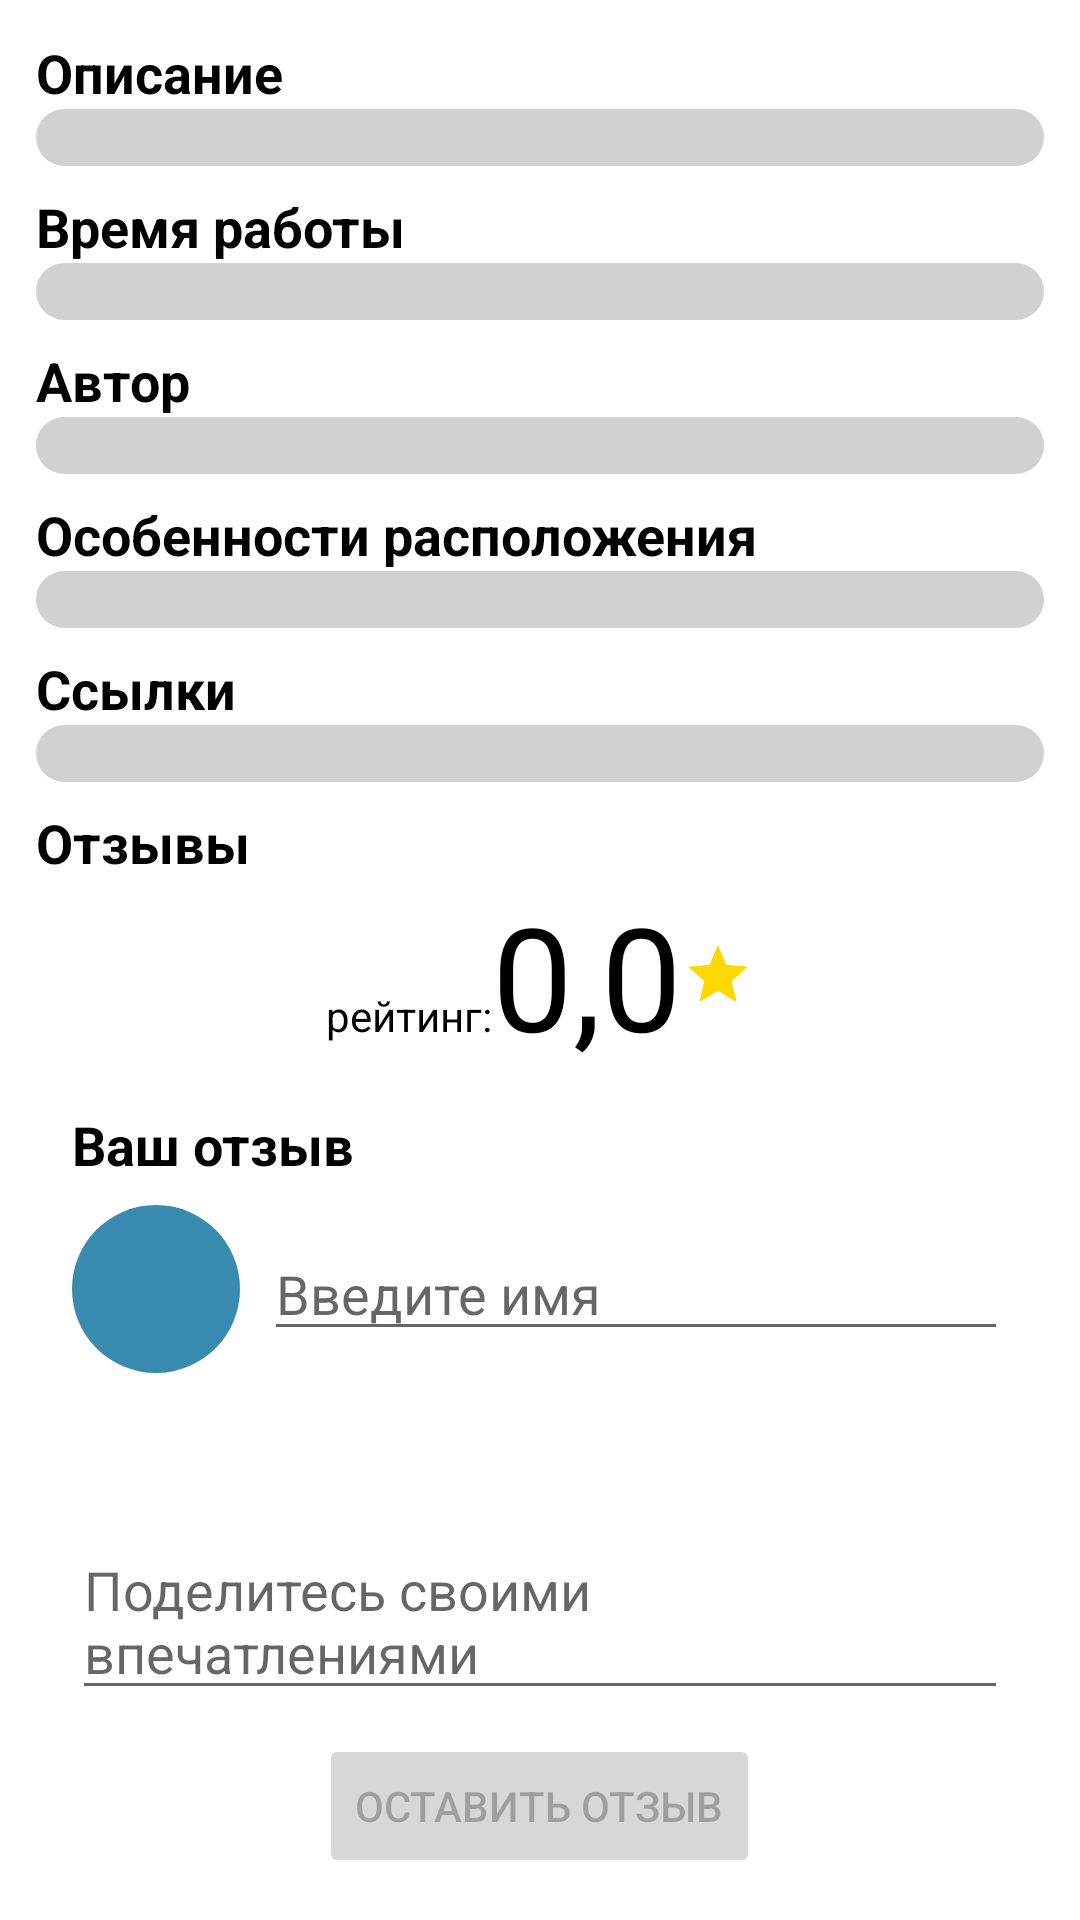

Here is an Android app screen rendered from its layout file. Give the layout XML and the strings, colors and styles it references.
<!-- AndroidManifest.xml: application theme Theme.КультурнаяСтаницаВешенская -->
<!-- res/layout/fragment_long_about.xml -->
<?xml version="1.0" encoding="utf-8"?>
<LinearLayout xmlns:android="http://schemas.android.com/apk/res/android"
    xmlns:app="http://schemas.android.com/apk/res-auto"
    android:layout_width="match_parent"
    android:layout_height="match_parent"
    android:orientation="vertical"
    android:padding="12dp">

    <TextView
        android:layout_width="match_parent"
        android:layout_height="wrap_content"
        android:text="Описание"
        android:textColor="@color/black"
        android:textSize="18sp"
        android:textStyle="bold" />

    <TextView
        android:id="@+id/objectsMessageTV"
        android:layout_width="match_parent"
        android:layout_height="wrap_content"
        android:layout_marginBottom="8dp"
        android:background="@drawable/gray_no_enabled"
        android:textColor="@color/black" />

    <TextView
        android:layout_width="match_parent"
        android:layout_height="wrap_content"
        android:text="Время работы"
        android:textColor="@color/black"
        android:textSize="18sp"
        android:textStyle="bold" />

    <TextView
        android:id="@+id/objectsTimeWorkTV"
        android:layout_width="match_parent"
        android:layout_height="wrap_content"
        android:layout_marginBottom="8dp"
        android:background="@drawable/gray_no_enabled"
        android:textColor="@color/black" />

    <TextView
        android:layout_width="match_parent"
        android:layout_height="wrap_content"
        android:text="Автор"
        android:textColor="@color/black"
        android:textSize="18sp"
        android:textStyle="bold" />

    <TextView
        android:id="@+id/objectsAuthorTV"
        android:layout_width="match_parent"
        android:layout_height="wrap_content"
        android:layout_marginBottom="8dp"
        android:background="@drawable/gray_no_enabled"
        android:textColor="@color/black" />

    <TextView
        android:layout_width="match_parent"
        android:layout_height="wrap_content"
        android:text="Особенности расположения"
        android:textColor="@color/black"
        android:textSize="18sp"
        android:textStyle="bold" />

    <TextView
        android:id="@+id/attributesTextTV"
        android:layout_width="match_parent"
        android:layout_height="wrap_content"
        android:layout_marginBottom="8dp"
        android:background="@drawable/gray_no_enabled"
        android:textColor="@color/black" />

    <TextView
        android:layout_width="match_parent"
        android:layout_height="wrap_content"
        android:text="Ссылки"
        android:textColor="@color/black"
        android:textSize="18sp"
        android:textStyle="bold" />

    <TextView
        android:id="@+id/objectsUrlsTV"
        android:layout_width="match_parent"
        android:layout_height="wrap_content"
        android:layout_marginBottom="8dp"
        android:background="@drawable/gray_no_enabled"
        android:textColor="@color/purple_500" />

    <TextView
        android:layout_width="match_parent"
        android:layout_height="wrap_content"
        android:text="Отзывы"
        android:textColor="@color/black"
        android:textSize="18sp"
        android:textStyle="bold" />

    <LinearLayout
        android:layout_width="match_parent"
        android:layout_height="wrap_content"
        android:gravity="center_horizontal"
        android:orientation="horizontal">

        <TextView
            android:layout_width="wrap_content"
            android:layout_height="wrap_content"
            android:text="рейтинг:"
            android:textColor="@color/black" />

        <TextView
            android:id="@+id/feedbackRatingTV"
            android:layout_width="wrap_content"
            android:layout_height="wrap_content"
            android:text="0,0"
            android:textColor="@color/black"
            android:textSize="48sp" />

        <ImageView
            android:id="@+id/imageView"
            android:layout_width="24dp"
            android:layout_height="24dp"
            android:layout_gravity="center_vertical"
            android:background="@mipmap/star1" />
    </LinearLayout>

    <LinearLayout
        android:id="@+id/feedbackListView"
        android:layout_width="match_parent"
        android:layout_height="wrap_content"
        android:layout_marginStart="16dp"
        android:layout_marginLeft="16dp"
        android:layout_marginEnd="16dp"
        android:layout_marginRight="16dp"
        android:orientation="vertical" />

    <LinearLayout
        android:layout_width="match_parent"
        android:layout_height="wrap_content"
        android:orientation="vertical"
        android:paddingLeft="12dp"
        android:paddingTop="12dp"
        android:paddingRight="12dp">

        <TextView
            android:layout_width="match_parent"
            android:layout_height="wrap_content"
            android:layout_marginBottom="8dp"
            android:text="Ваш отзыв"
            android:textColor="@color/black"
            android:textSize="18sp"
            android:textStyle="bold" />

        <LinearLayout
            android:layout_width="match_parent"
            android:layout_height="match_parent"
            android:orientation="horizontal">

            <TextView
                android:id="@+id/litterTV"
                android:layout_width="56dp"
                android:layout_height="56dp"
                android:background="@drawable/text_view_background_blue"
                android:gravity="center_horizontal|center_vertical"
                android:text=""
                android:textColor="@color/white"
                android:textSize="36sp" />

            <EditText
                android:id="@+id/feedbackUserNameET"
                android:layout_width="match_parent"
                android:layout_height="wrap_content"
                android:layout_gravity="center_vertical"
                android:layout_marginStart="8dp"
                android:layout_marginLeft="8dp"
                android:hint="Введите имя"
                android:textColor="@color/black"
                android:textSize="18sp" />
        </LinearLayout>

        <LinearLayout
            android:layout_width="match_parent"
            android:layout_height="match_parent"
            android:layout_marginTop="4dp"
            android:gravity="center_horizontal"
            android:orientation="horizontal">

            <ImageView
                android:id="@+id/star0"
                android:layout_width="42dp"
                android:layout_height="42dp"
                android:background="@mipmap/star0"
                android:tag="0" />

            <ImageView
                android:id="@+id/star1"
                android:layout_width="42dp"
                android:layout_height="42dp"
                android:background="@mipmap/star0"
                android:tag="1" />

            <ImageView
                android:id="@+id/star2"
                android:layout_width="42dp"
                android:layout_height="42dp"
                android:background="@mipmap/star0"
                android:tag="2" />

            <ImageView
                android:id="@+id/star3"
                android:layout_width="42dp"
                android:layout_height="42dp"
                android:background="@mipmap/star0"
                android:tag="3" />

            <ImageView
                android:id="@+id/star4"
                android:layout_width="42dp"
                android:layout_height="42dp"
                android:background="@mipmap/star0"
                android:tag="4" />

        </LinearLayout>

        <EditText
            android:id="@+id/feedbackMessageET"
            android:layout_width="match_parent"
            android:layout_height="wrap_content"
            android:layout_marginTop="4dp"
            android:layout_marginBottom="8dp"
            android:hint="Поделитесь своими впечатлениями"
            android:minLines="2"
            android:singleLine="false"
            android:textColor="@color/black" />

        <Button
            android:id="@+id/buttonSetFeedback"
            android:layout_width="wrap_content"
            android:layout_height="match_parent"
            android:layout_gravity="center_horizontal"
            android:enabled="false"
            android:text="ОСТАВИТЬ ОТЗЫВ"></Button>

    </LinearLayout>

</LinearLayout>
<!-- resources referenced by this layout -->
<resources>
  <color name="black">#FF000000</color>
  <color name="purple_500">#1565C0</color>
  <color name="white">#FFFFFFFF</color>
  <!-- drawable gray_no_enabled (drawable) -->
  <?xml version="1.0" encoding="utf-8"?>
  <shape xmlns:android="http://schemas.android.com/apk/res/android" android:shape="rectangle">
      <solid android:color="#8aaa" />
      <corners android:radius="20dp" />
  </shape>
  <!-- drawable text_view_background_blue (drawable) -->
  <?xml version="1.0" encoding="utf-8"?>
  <shape xmlns:android="http://schemas.android.com/apk/res/android" android:shape="oval">
      <solid android:color="#398AAF" />
  </shape>
  <!-- mipmap star1: png bitmap (mipmap-mdpi, 2378 bytes) -->
  <style name="Theme.КультурнаяСтаницаВешенская" parent="Theme.MaterialComponents.Light.NoActionBar">
          
          <item name="colorPrimary">@color/purple_500</item>
          <item name="colorPrimaryVariant">@color/purple_700</item>
          <item name="colorOnPrimary">@color/white</item>
          
          <item name="colorSecondary">@color/teal_200</item>
          <item name="colorSecondaryVariant">@color/teal_700</item>
          <item name="colorOnSecondary">@color/black</item>
          
          <item name="android:statusBarColor" tools:targetApi="l">?attr/colorPrimaryVariant</item>
          
      </style>
  <color name="purple_700">#4E788C</color>
  <color name="teal_200">#FF03DAC5</color>
  <color name="teal_700">#FF018786</color>
</resources>
